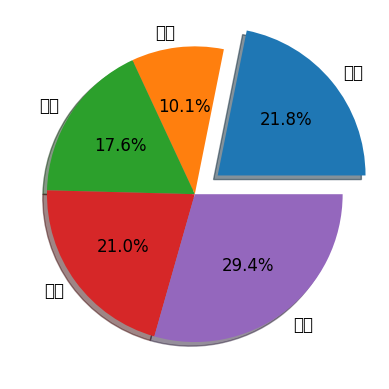

Generate this figure with matplotlib:
# -*- coding: utf-8 -*- 

import matplotlib.pyplot as plt

plt.rcParams['font.sans-serif'] ='Microsoft JhengHei'
plt.rcParams['font.size']=12

x = [26,12,21,25,35]
labels = '高雄','花蓮','台中','澎湖','宜蘭'
explode = (0.2, 0, 0, 0,0)
plt.pie(x,labels=labels, explode=explode, autopct='%.1f%%',
        shadow=True)

plt.show()
